Image classification data set "fish_crops" (bert093/Pemrograman-Mobile-5-UAS on GitHub). Class labels (2): fish, non fish.

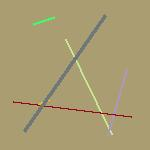
Label: non fish

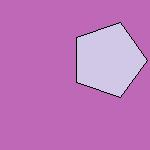
Label: non fish

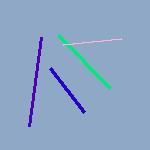
Label: non fish

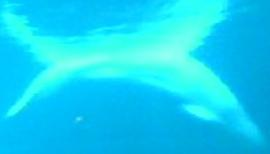
Label: fish

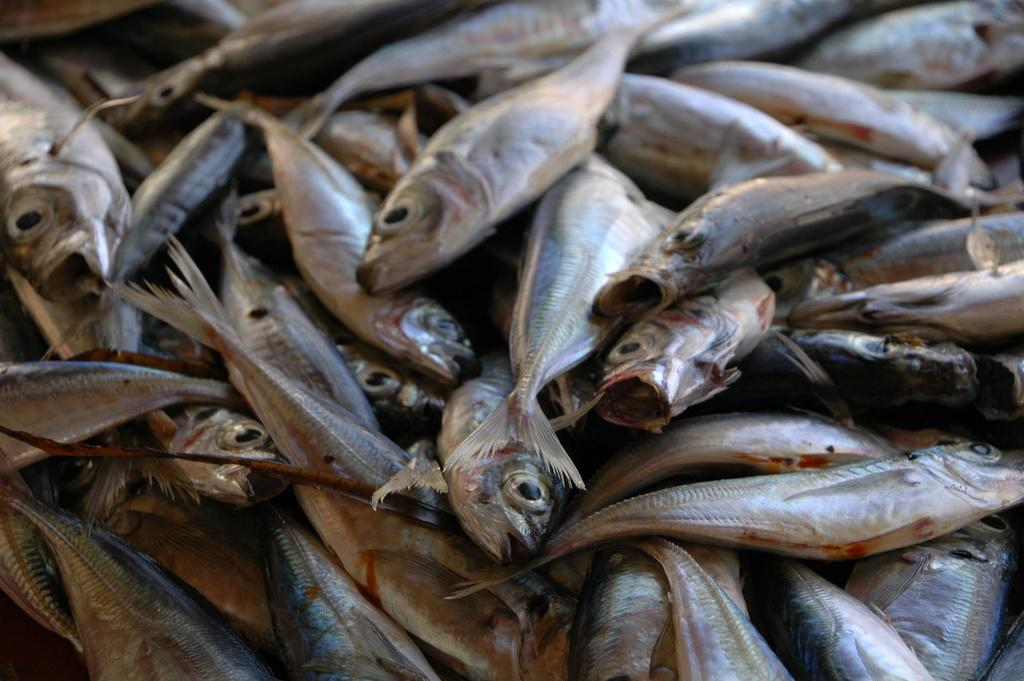
Label: fish

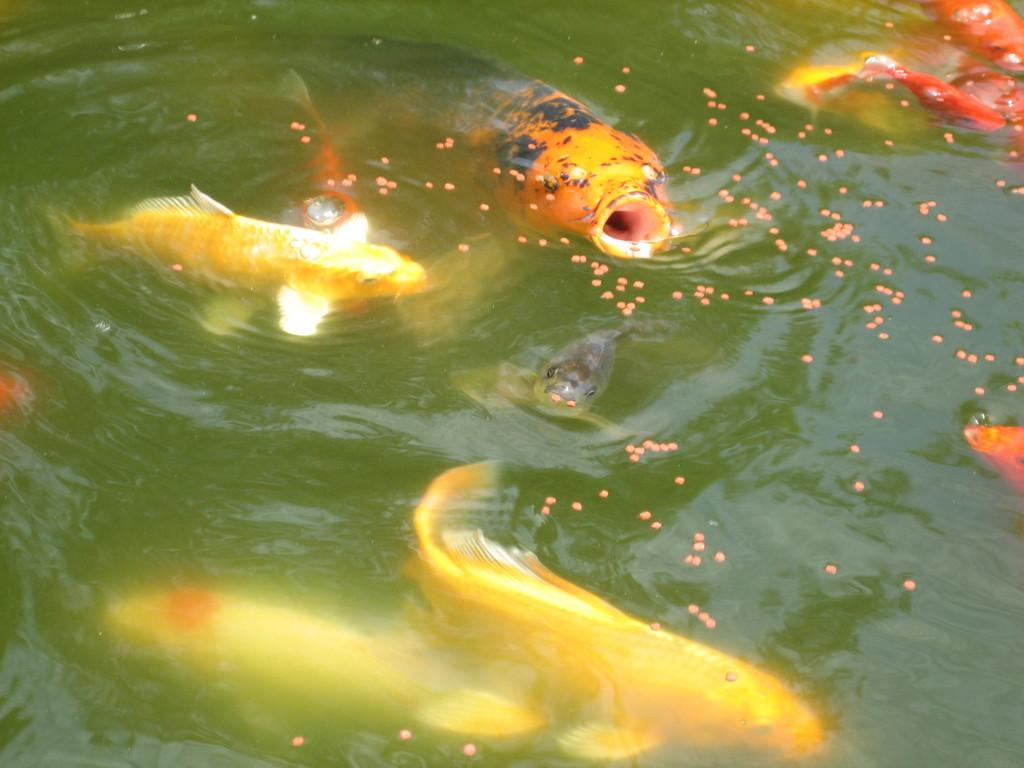
Label: fish
